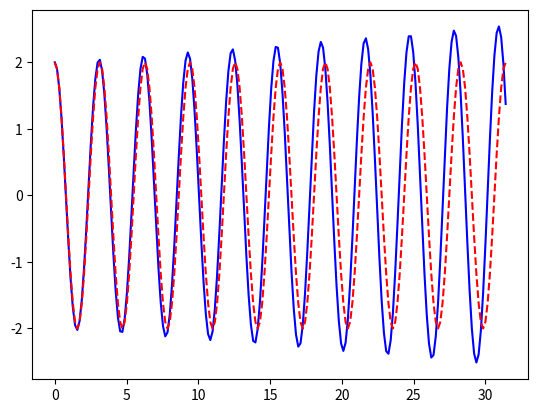

Python code for this plot: (Note: this script raises an exception after producing the figure.)
#from numpy import zeros, linspace, pi, cos
import numpy as np
import matplotlib.pyplot as plt

def osc_Heun(X_0, omega, dt, T):
    N_t = int(round(T/dt))
    u = np.zeros(N_t+1)
    v = np.zeros(N_t+1)
    t = np.linspace(0, N_t*dt, N_t+1)

    # Initial condition
    u[0] = X_0
    v[0] = 0

    # Step equations forward in time
    for n in range(N_t):
        u_star = u[n] + dt*v[n]
        v_star = v[n] - dt*omega**2*u[n]
        u[n+1] = u[n] + 0.5*dt*(v[n] + v_star)
        v[n+1] = v[n] - 0.5*dt*omega**2*(u[n] + u_star)
    return u, v, t

def demo():
    omega = 2
    P = 2*np.pi/omega
    dt = P/20
    T = 10*P
    X_0 = 2
    u, v, t = osc_Heun(X_0, omega, dt, T)

    fig = plt.figure()
    l1, l2 = plt.plot(t, u, 'b-', t, X_0*np.cos(omega*t), 'r--')
    fig.legend((l1, l2), ('numerical', 'exact'), 'upper left')
    plt.xlabel('t')
    plt.savefig('tmp.pdf'); plt.savefig('tmp.png')
    plt.show()

if __name__ == '__main__':
    demo()
